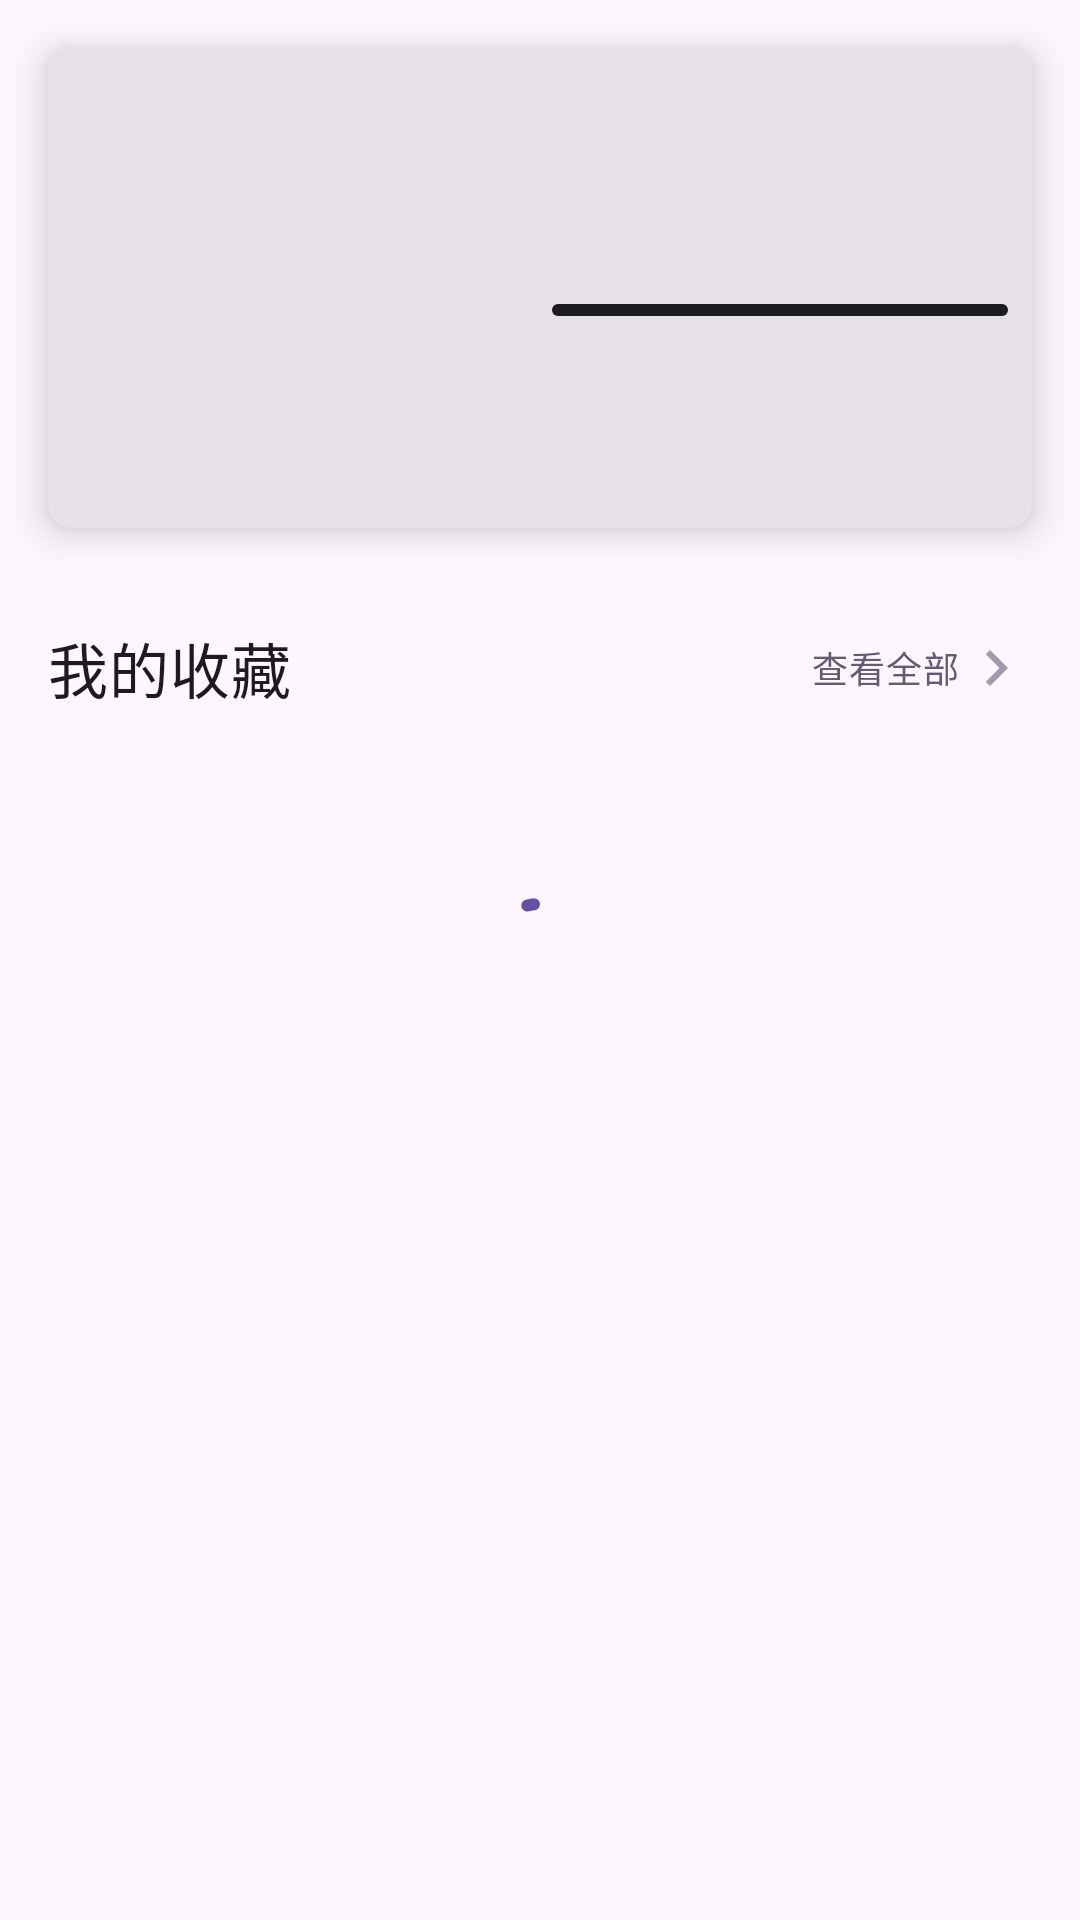

This screen was rendered from an Android layout file. Write that file and the resources it references.
<!-- AndroidManifest.xml: application theme Theme.PicacgMaterial3 -->
<!-- res/layout/fragment_third.xml -->
<?xml version="1.0" encoding="utf-8"?>
<androidx.core.widget.NestedScrollView xmlns:android="http://schemas.android.com/apk/res/android"
    xmlns:app="http://schemas.android.com/apk/res-auto"
    xmlns:tools="http://schemas.android.com/tools"
    android:layout_width="match_parent"
    android:layout_height="match_parent"
    app:layout_behavior="com.google.android.material.appbar.AppBarLayout$ScrollingViewBehavior">

    <LinearLayout
        android:layout_width="match_parent"
        android:layout_height="match_parent"
        android:orientation="vertical">

        <com.google.android.material.card.MaterialCardView
            android:id="@+id/header_layout"
            style="@style/Widget.Material3.CardView.Filled"
            android:layout_width="match_parent"
            android:layout_height="wrap_content"
            android:layout_margin="16dp"
            app:cardCornerRadius="8dp"
            app:cardElevation="8dp">

            <RelativeLayout
                android:layout_width="match_parent"
                android:layout_height="match_parent">

                <ImageView
                    android:id="@+id/header_image"
                    android:layout_width="160dp"
                    android:layout_height="160dp"
                    android:contentDescription="@string/app_name" />

                <TextView
                    android:id="@+id/header_name"
                    android:layout_width="match_parent"
                    android:layout_height="wrap_content"
                    android:layout_marginStart="8dp"
                    android:layout_toEndOf="@id/header_image"
                    android:textAppearance="?textAppearanceHeadline5" />

                <TextView
                    android:id="@+id/header_title_level"
                    android:layout_width="match_parent"
                    android:layout_height="wrap_content"
                    android:layout_below="@id/header_name"
                    android:layout_marginStart="8dp"
                    android:layout_marginTop="2dp"
                    android:layout_toEndOf="@id/header_image" />

                <TextView
                    android:id="@+id/header_title_name"
                    android:layout_width="wrap_content"
                    android:layout_height="wrap_content"
                    android:layout_below="@id/header_title_level"
                    android:layout_marginStart="8dp"
                    android:layout_marginTop="2dp"
                    android:layout_toEndOf="@id/header_image"
                    android:textSize="17sp" />

                <LinearLayout
                    android:layout_width="match_parent"
                    android:layout_height="wrap_content"
                    android:layout_below="@id/header_title_name"
                    android:layout_toEndOf="@id/header_image"
                    android:orientation="horizontal">

                    <com.google.android.material.progressindicator.LinearProgressIndicator
                        android:id="@+id/header_level_indication"
                        android:layout_width="0dp"
                        android:layout_height="wrap_content"
                        android:layout_gravity="center"
                        android:layout_marginStart="8dp"
                        android:layout_marginEnd="4dp"
                        android:layout_weight="4"
                        android:indeterminate="true"
                        app:indicatorColor="?colorOnSecondary"
                        app:trackColor="?colorOnSurface" />

                    <TextView
                        android:id="@+id/exp_to_next_level"
                        android:layout_width="wrap_content"
                        android:layout_height="wrap_content"
                        android:layout_marginEnd="4dp" />


                </LinearLayout>


            </RelativeLayout>


        </com.google.android.material.card.MaterialCardView>

        <LinearLayout
            android:id="@+id/in_to_all_my_favorite_book"
            android:layout_width="match_parent"
            android:layout_height="wrap_content"
            android:background="?android:attr/selectableItemBackground"
            android:clickable="true"
            android:focusable="true"
            android:foreground="?attr/selectableItemBackgroundBorderless"
            android:gravity="center"
            android:orientation="horizontal"
            android:padding="16dp"
            tools:ignore="UseCompoundDrawables">

            <TextView
                android:layout_width="0dp"
                android:layout_height="wrap_content"
                android:layout_weight="1"
                android:text="@string/myf"
                android:textAppearance="?textAppearanceHeadline6" />

            <TextView
                android:layout_width="wrap_content"
                android:layout_height="wrap_content"
                android:text="@string/see_all"
                android:textAppearance="?textAppearanceBodySmall"
                android:textColor="?colorSecondary" />

            <ImageView
                android:layout_width="wrap_content"
                android:layout_height="wrap_content"
                android:contentDescription="@string/me"
                android:src="@drawable/ic_nav_next"
                app:tint="?colorSecondary" />

        </LinearLayout>

        <androidx.recyclerview.widget.RecyclerView
            android:id="@+id/my_favorite_recycler"
            android:layout_width="wrap_content"
            android:layout_height="match_parent"
            android:paddingBottom="42dp"
            android:scrollbars="horizontal" />

        <com.google.android.material.progressindicator.CircularProgressIndicator
            android:id="@+id/loading_fav_indication"
            android:layout_width="wrap_content"
            android:layout_height="wrap_content"
            android:layout_gravity="center"
            android:indeterminate="true" />

        <com.google.android.material.button.MaterialButton
            android:id="@+id/my_favorite_retry_button"
            android:layout_width="wrap_content"
            android:layout_height="wrap_content"
            android:layout_gravity="center"
            android:text="@string/retry"
            android:visibility="gone" />


    </LinearLayout>


</androidx.core.widget.NestedScrollView>
<!-- resources referenced by this layout -->
<resources>
  <!-- drawable ic_nav_next (drawable-anydpi) -->
  <vector xmlns:android="http://schemas.android.com/apk/res/android"
      android:width="24dp"
      android:height="24dp"
      android:viewportWidth="24"
      android:viewportHeight="24"
      android:tint="#333333"
      android:alpha="0.6"
      android:autoMirrored="true">
    <path
        android:fillColor="@android:color/white"
        android:pathData="M10,6L8.59,7.41 13.17,12l-4.58,4.59L10,18l6,-6z"/>
  </vector>
  <string name="app_name">哔咔哔咔</string>
  <string name="me">我的</string>
  <string name="myf">我的收藏</string>
  <string name="retry">重试</string>
  <string name="see_all">查看全部</string>
  <style name="Theme.PicacgMaterial3" parent="Base.Theme.PicacgMaterial3">
          <item name="android:navigationBarColor">@android:color/transparent</item>
          <item name="android:statusBarColor">?colorSurface</item>
  
      </style>
  <style name="Base.Theme.PicacgMaterial3" parent="Theme.Material3.DayNight.NoActionBar">
          
          
          <item name="chipBackgroundColor">?android:attr/divider</item>
          <item name="chipStyle">@style/Widget.ShihCheeng.Chip.Action</item>
          <item name="chipTagsStyle">@style/Widget.ShihCheeng.Chip.Tags</item>
          <item name="chipTagsBigStyle">@style/Widget.ShihCheeng.Chip.Big</item>
          <item name="android:windowLightStatusBar">?attr/isLightTheme</item>
          
      </style>
  <style name="Widget.ShihCheeng.Chip.Action" parent="Widget.MaterialComponents.Chip.Action">
  
          <item name="chipMinTouchTargetSize">0dp</item>
          <item name="chipMinHeight">28dp</item>
          <item name="chipCornerRadius">3dp</item>
          <item name="chipStrokeWidth">0dp</item>
          <item name="textEndPadding">1dp</item>
          <item name="textStartPadding">1dp</item>
  
      </style>
  <style name="Widget.ShihCheeng.Chip.Tags" parent="Widget.Material3.Chip.Suggestion.Elevated">
  
          <item name="chipMinTouchTargetSize">0dp</item>
          <item name="ensureMinTouchTargetSize">false</item>
          <item name="chipMinHeight">26dp</item>
          <item name="chipCornerRadius">4dp</item>
          <item name="chipStrokeWidth">0dp</item>
          <item name="textEndPadding">0dp</item>
          <item name="textStartPadding">0dp</item>
          <item name="elevation">0dp</item>
          <item name="android:textColor">?colorOnSecondary</item>
          <item name="android:textSize">12sp</item>
          <item name="chipBackgroundColor">?colorSecondary</item>
          <item name="android:textAppearance">?textAppearanceBodySmall</item>
  
      </style>
  <style name="Widget.ShihCheeng.Chip.Big" parent="Widget.MaterialComponents.Chip.Action">
  
          <item name="chipMinTouchTargetSize">0dp</item>
          <item name="ensureMinTouchTargetSize">false</item>
          <item name="android:clickable">false</item>
          <item name="chipMinHeight">36dp</item>
          <item name="android:textSize">16sp</item>
  
      </style>
</resources>
